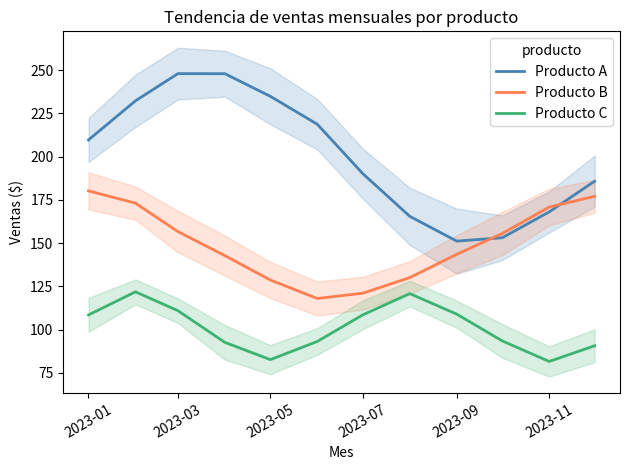

Reproduce this figure in Python.
# Gráfico de líneas con datos de series temporales:
# Crea un DataFrame simulado con datos de ventas diarias y
# conviértelos a arrays.
# Genera un gráfico de líneas para analizar las tendencias
# estacionales.
# Aplica un suavizado con Seaborn y personaliza las líneas con
# estilos diferenciados.


import seaborn as sns
import matplotlib.pyplot as plt
import numpy as np
import pandas as pd

# Crear DataFrame simulado con ventas diarias de 3 productos
np.random.seed(42)
fechas = pd.date_range(start="2023-01-01", periods=365, freq="D")

ventas_a = 200 + 50 * np.sin(2 * np.pi * np.arange(365) / 365) + np.random.normal(0, 15, 365)
ventas_b = 150 + 30 * np.cos(2 * np.pi * np.arange(365) / 365) + np.random.normal(0, 10, 365)
ventas_c = 100 + 20 * np.sin(4 * np.pi * np.arange(365) / 365) + np.random.normal(0, 8,  365)

data = pd.DataFrame({
    "fecha":    list(fechas) * 3,
    "ventas":   np.concatenate([ventas_a, ventas_b, ventas_c]),
    "producto": ["Producto A"] * 365 + ["Producto B"] * 365 + ["Producto C"] * 365
})

# Convertir a arrays de NumPy
ventas   = data["ventas"].to_numpy()
producto = data["producto"].to_numpy()

# Agrupar por mes para suavizar
data["mes"] = data["fecha"].dt.to_period("M").dt.to_timestamp()

sns.lineplot(data=data, x="mes", y="ventas", hue="producto",
             estimator="mean", errorbar="sd",
             palette=["steelblue", "coral", "mediumseagreen"], linewidth=2)
plt.title("Tendencia de ventas mensuales por producto")
plt.xlabel("Mes")
plt.ylabel("Ventas ($)")
plt.xticks(rotation=30)
plt.tight_layout()
plt.show()

